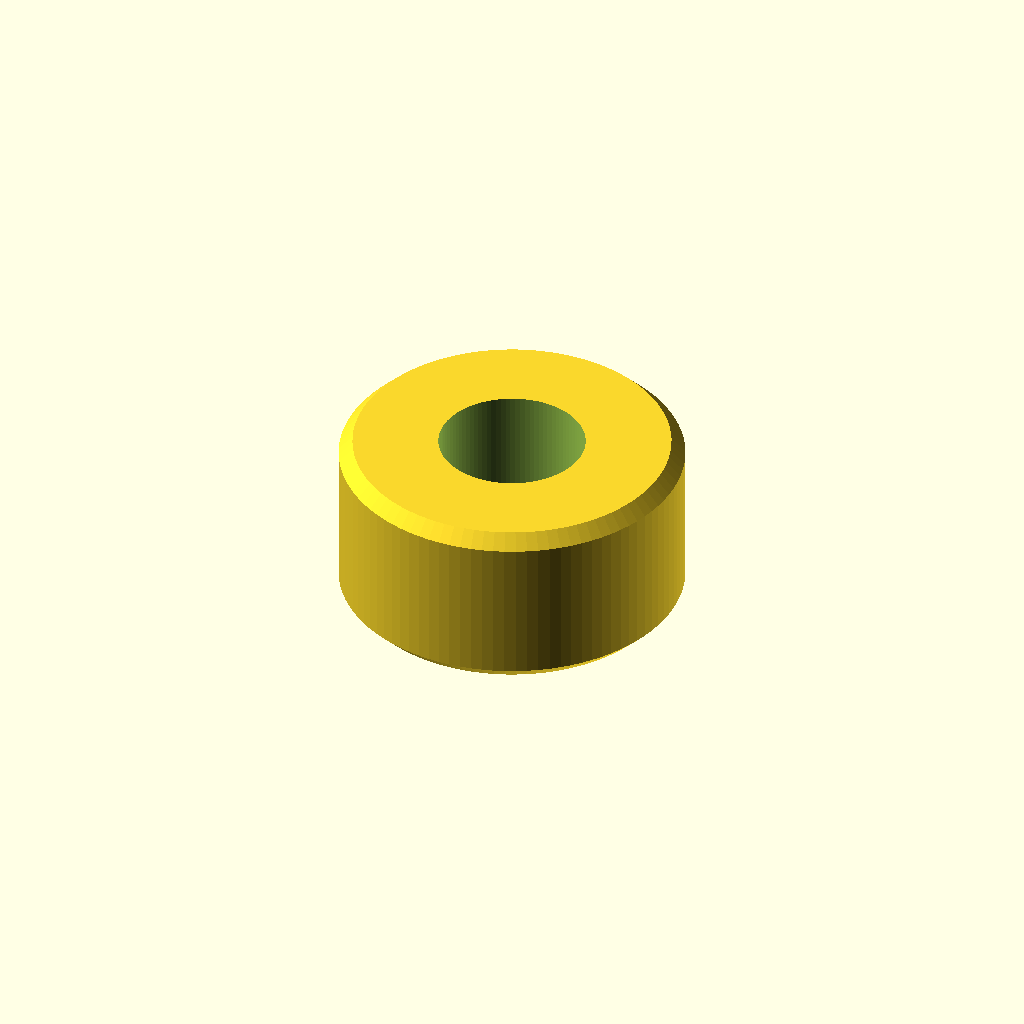
Cell 1 — every parameter at its default value.
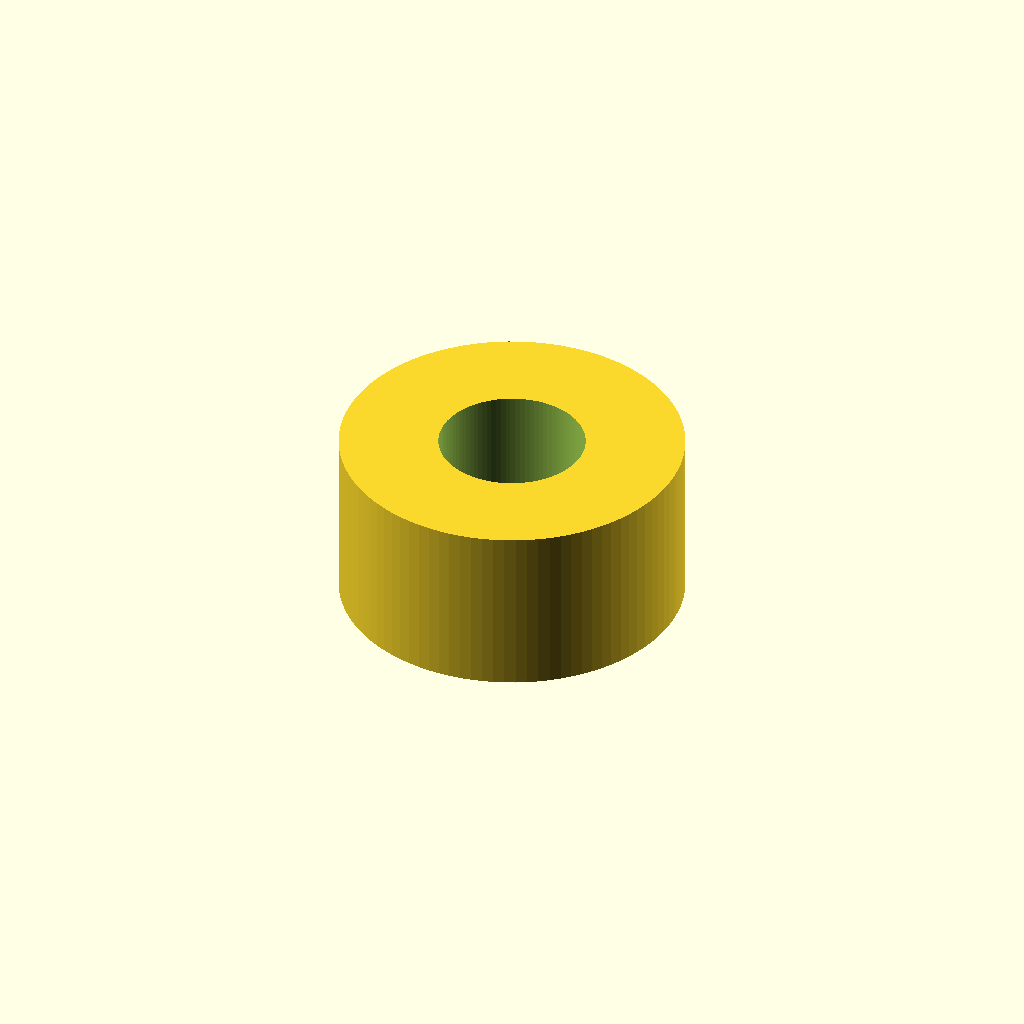
Cell 2: the same model with chamfer = false.
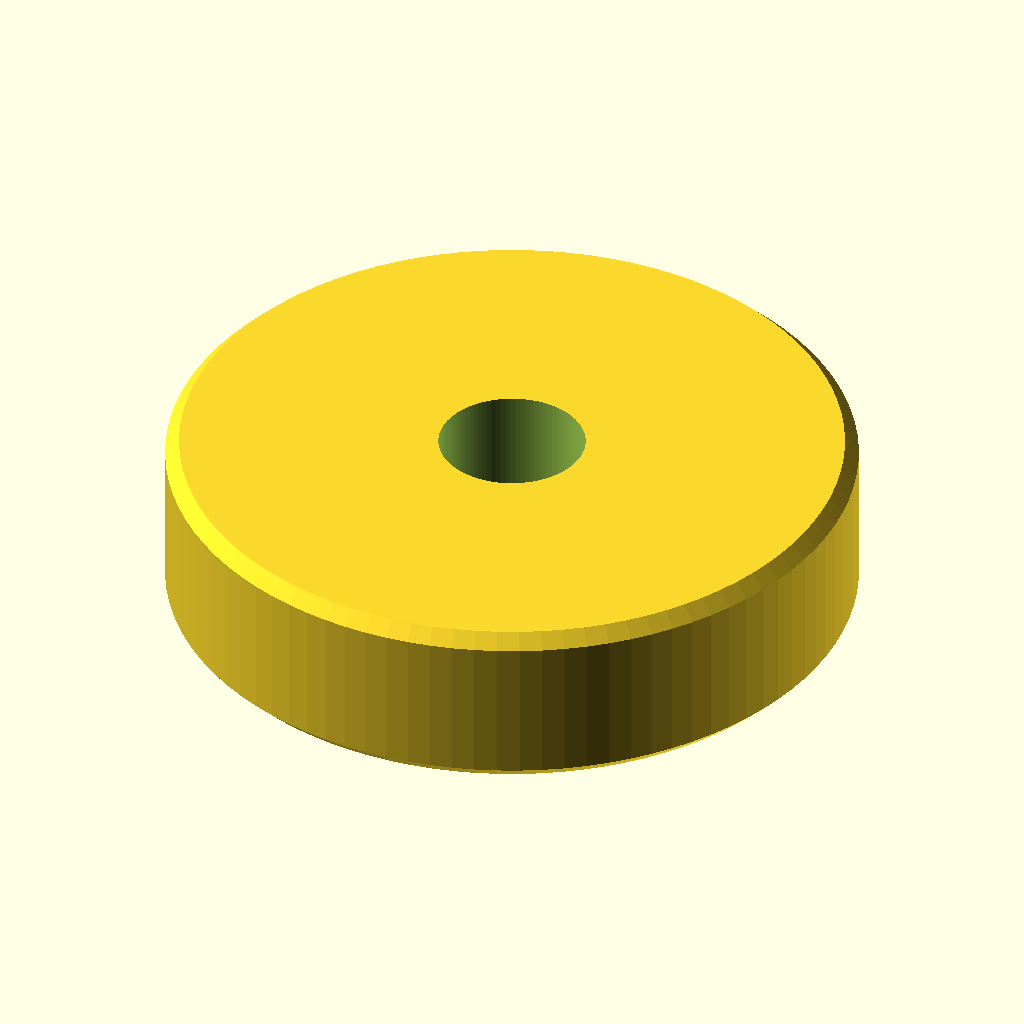
Cell 3: outer_d = 40 (everything else at default).
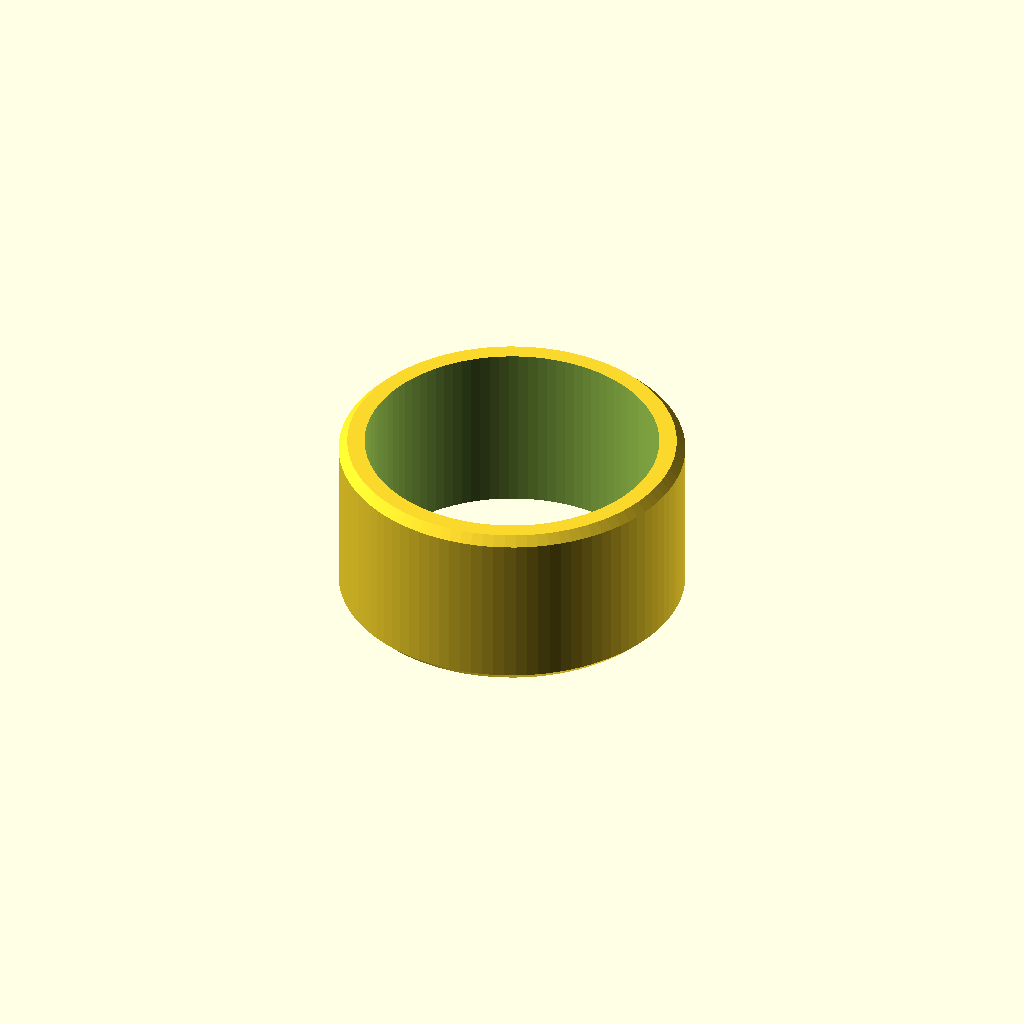
Cell 4: the same model with inner_d = 17.
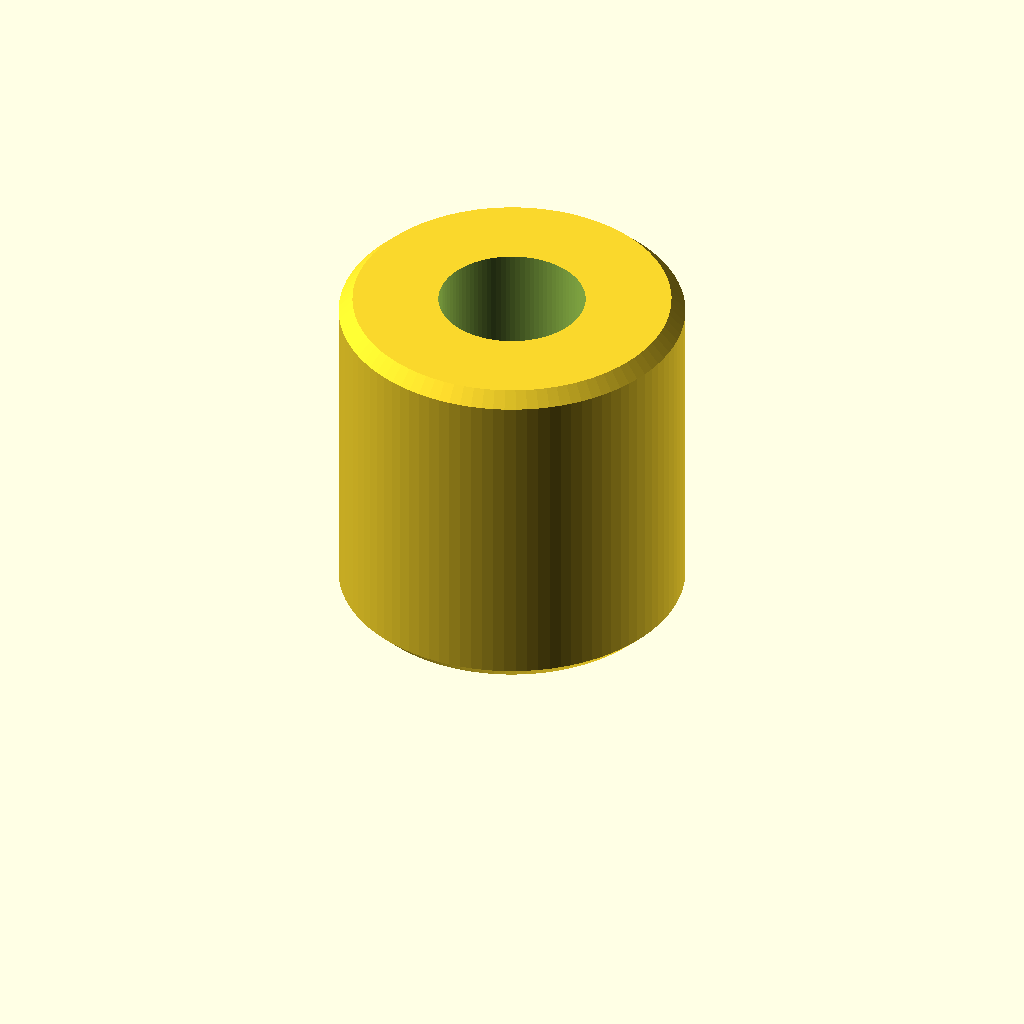
Cell 5: the same model with height = 20.
One fixed orthographic camera (rotation 55°, 0°, 25°; colour scheme Cornfield) for every cell.
Source of the model, editors/spacer/model.scad:
// Втулка / проставка (B21). Параметры ниже переопределяет сервер: openscad -D outer_d=20 ...
// Все размеры в мм. Модель стоит на столе (z от 0 до height).

outer_d = 20;      // внешний диаметр (для шестигранника — размер под ключ)
inner_d = 8.5;     // диаметр отверстия
height = 10;       // высота
shape = "round";   // "round" | "hex"
chamfer = true;    // фаска 0.8 мм по верхней и нижней кромке

$fn = 96;          // гладкость окружностей

// Фаска не больше трети стенки и не выше трети высоты — иначе деталь «съедена» целиком.
wall = (outer_d - inner_d) / 2;
ch = chamfer ? min(0.8, wall / 3, height / 3) : 0;

// Внешнее тело: цилиндр или шестигранная призма с фасками (через hull двух сечений).
module body() {
    if (shape == "hex") {
        // Шестигранник задаём размером под ключ: диаметр описанной окружности = s / cos(30°).
        d_corner = outer_d / cos(30);
        hull() {
            translate([0, 0, ch]) cylinder(d = d_corner, h = height - 2 * ch, $fn = 6);
            cylinder(d = (outer_d - 2 * ch) / cos(30), h = height, $fn = 6);
        }
    } else {
        hull() {
            translate([0, 0, ch]) cylinder(d = outer_d, h = height - 2 * ch);
            cylinder(d = outer_d - 2 * ch, h = height);
        }
    }
}

difference() {
    body();
    // Отверстие чуть длиннее детали, чтобы не осталось плёнки на торцах.
    translate([0, 0, -1]) cylinder(d = inner_d, h = height + 2);
}
Customizer parameters (derived from the source; name, type, default, range or options):
outer_d: number, default 20
inner_d: number, default 8.5
height: number, default 10
shape: string, default "round"
chamfer: bool, default true
